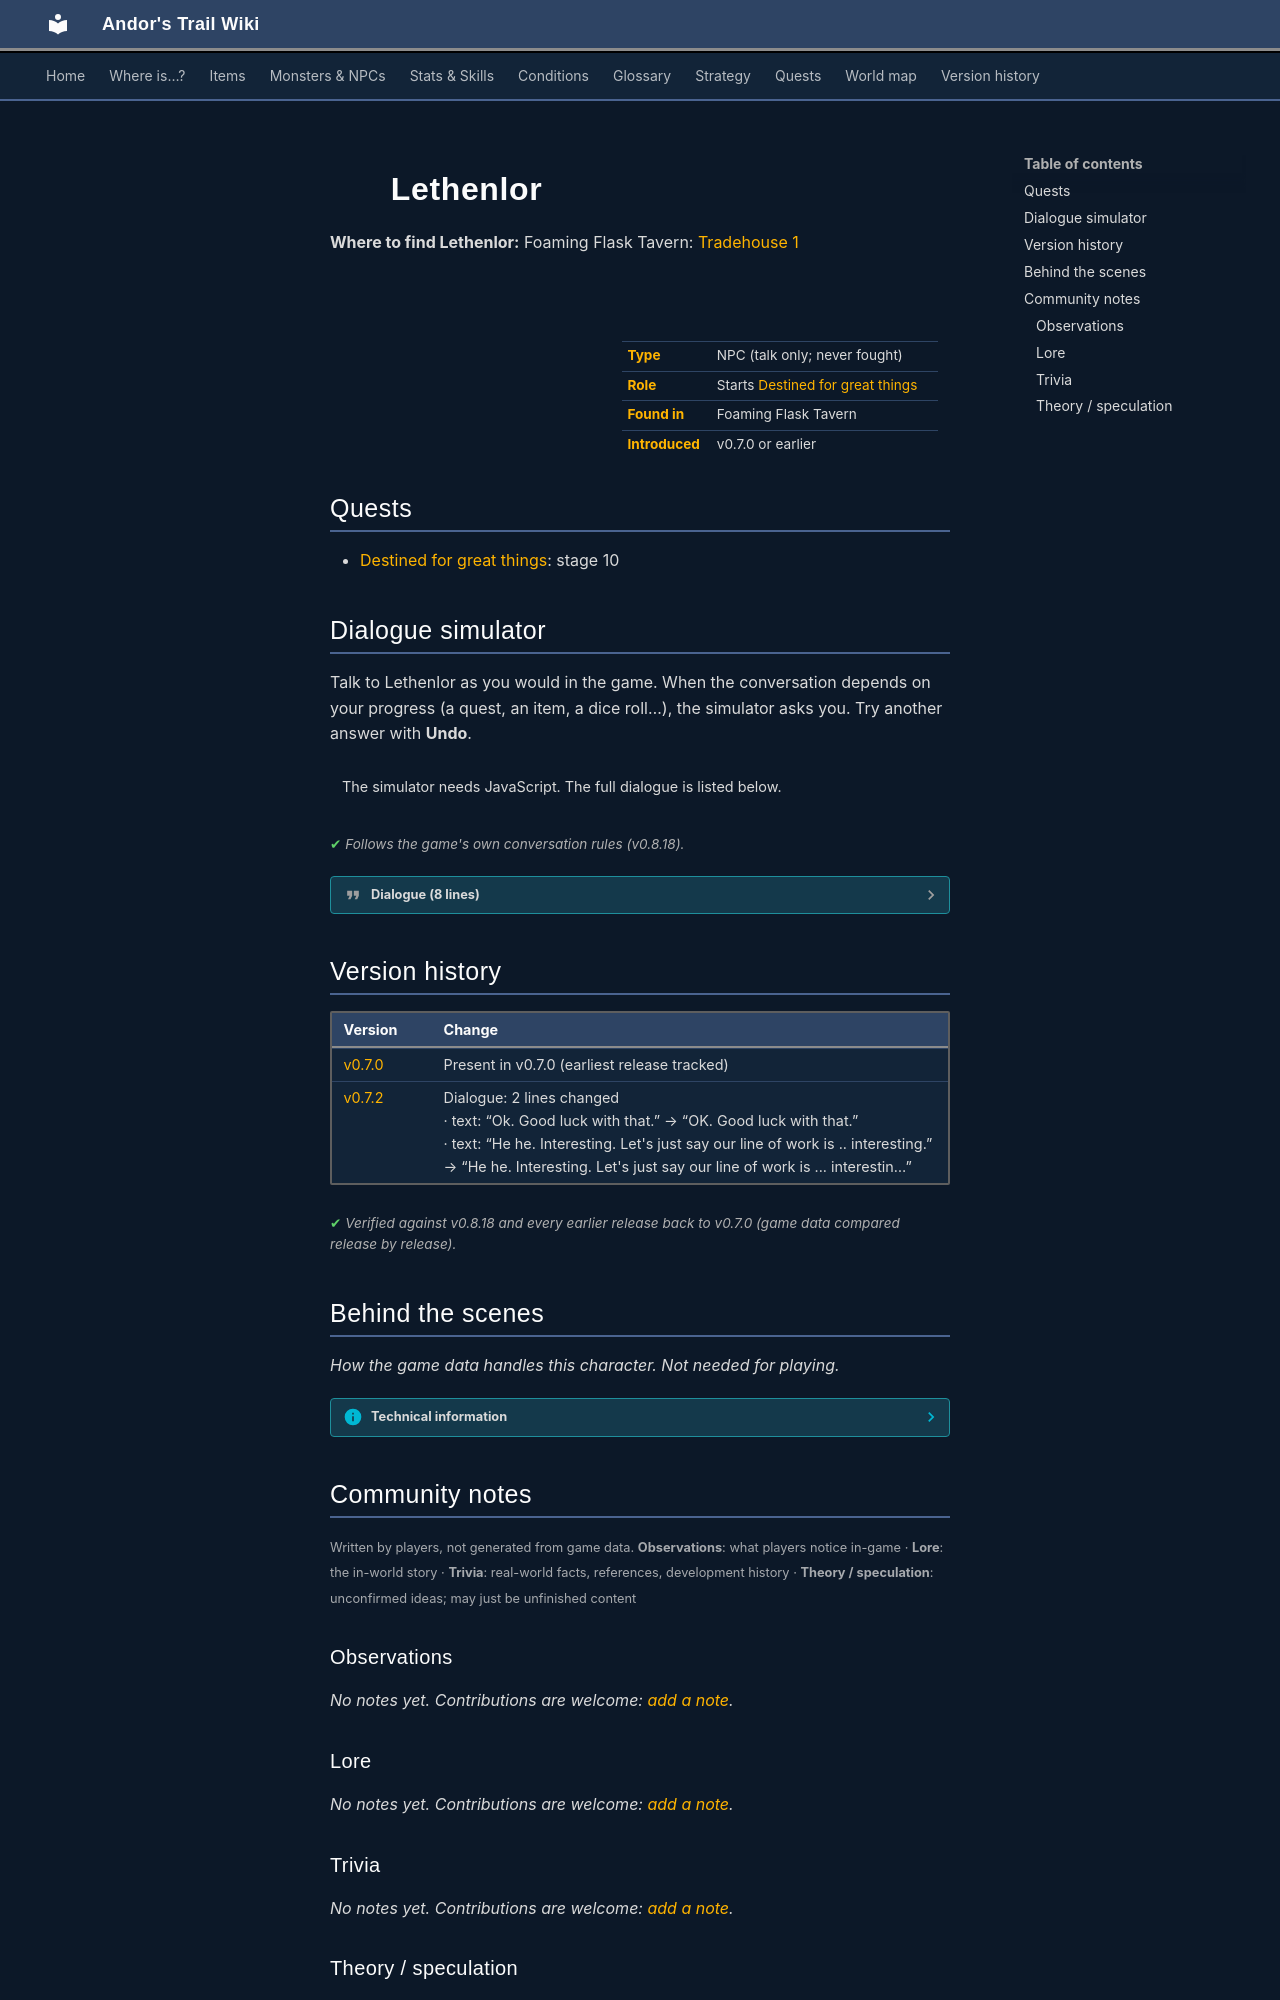

repository: asdfghjkl628/Andor-s-Trail-Wikiiii · page: monsters/lethenlor/index.html · generator: mkdocs

---
description: "Lethenlor is a non-player character (NPC) in Andor's Trail, found in Foaming Flask Tavern. Starts Destined for great things."
---

# ![](../assets/icons/monsters/monsters_tometik6_16.png){ .sprite } Lethenlor

**Where to find Lethenlor:** Foaming Flask Tavern: [Tradehouse 1](../maps/tradehouse1.md#pin-npc-lethenlor)

<div class="infobox" markdown>

<p class="ib-img"><img class="sprite" src="../../assets/icons/monsters/monsters_tometik6_16.png" alt=""></p>

| | |
|---|---|
| **Type** | NPC (talk only; never fought) |
| **Role** | Starts [Destined for great things](../quests/charwood1.md) |
| **Found in** | Foaming Flask Tavern |
| **Introduced** | v0.7.0 or earlier |

</div>

## Quests

- [Destined for great things](../quests/charwood1.md): stage 10

## Dialogue simulator

Talk to Lethenlor as you would in the game. When the conversation depends on your progress (a quest, an item, a dice roll…), the simulator asks you. Try another answer with **Undo**.

<div class="dlg-sim" data-src="../../assets/dialogue/lethenlor0.json" data-npc="Lethenlor" markdown="0"><noscript>The simulator needs JavaScript. The full dialogue is listed below.</noscript></div>

<p class="verified">Follows the game's own conversation rules (v0.8.18).</p>

??? quote "Dialogue (8 lines)"

    *Exactly as in the game files. Each line appears once; links jump to where a choice leads.*

    <span id="d-lethenlor0"></span>**`lethenlor0`** Lethenlor: “Can I help you?”

    - “Who are you?” → [lethenlor4](#d-lethenlor4)
    - “What is this place?” → [lethenlor1](#d-lethenlor1)
    - “Anything interesting happening around here?” → [lethenlor5](#d-lethenlor5)

    <span id="d-lethenlor4"></span>**`lethenlor4`** Lethenlor: “Does it matter? I don't know you, and you don't know me.”

    - “Wow, you're not very friendly, are you?” → [lethenlor2](#d-lethenlor2)
    - “What is this place?” → [lethenlor1](#d-lethenlor1)
    - “Anything interesting happening around here?” → [lethenlor5](#d-lethenlor5)

    <span id="d-lethenlor1"></span>**`lethenlor1`** Lethenlor: “Well, it's our cabin. What are you doing here, anyway?”

    - “I'm looking for my brother, Andor.” → [lethenlor3](#d-lethenlor3)
    - “Not much, maybe there is some loot in here that I can grab.” → [lethenlor2](#d-lethenlor2)
    - “Anything interesting happening around here?” → [lethenlor5](#d-lethenlor5)

    <span id="d-lethenlor5"></span>**`lethenlor5`** Lethenlor: “He he. Interesting. Let's just say our line of work is ... interesting.”

    - Next → [lethenlor6](#d-lethenlor6)

    <span id="d-lethenlor2"></span>**`lethenlor2`** Lethenlor: “Hrmpf. I think you had better leave.”


    <span id="d-lethenlor3"></span>**`lethenlor3`** Lethenlor: “OK. Good luck with that.”

    - “Who are you?” → [lethenlor4](#d-lethenlor4)
    - “Anything interesting happening around here?” → [lethenlor5](#d-lethenlor5)

    <span id="d-lethenlor6"></span>**`lethenlor6`** Lethenlor: “But never mind that. I heard there were some troubles up by the Charwood mining town recently.”

    - “Charwood, where's that?” → [lethenlor7](#d-lethenlor7)

    <span id="d-lethenlor7"></span>**`lethenlor7`** Lethenlor: “It's just northeast of here. Look for the Charwood cabin north of here.” — **effects:** sets stage 10 of [Destined for great things](../quests/charwood1.md#stage-10)




## Version history

| Version | Change |
|---|---|
| [v0.7.0](../versions/0.7.0.md) | Present in v0.7.0 (earliest release tracked) |
| [v0.7.2](../versions/0.7.2.md) | Dialogue: 2 lines changed<br>· text: “Ok. Good luck with that.” → “OK. Good luck with that.”<br>· text: “He he. Interesting. Let's just say our line of work is .. interesting.” → “He he. Interesting. Let's just say our line of work is ... interestin…” |

<p class="verified">Verified against v0.8.18 and every earlier release back to v0.7.0 (game data compared release by release).</p>


## Behind the scenes

*How the game data handles this character. Not needed for playing.*

??? info "Technical information"

    | | |
    |---|---|
    | Entry ID | `lethenlor` |
    | Type (wiki) | NPC |
    | Spawn group | `lethenlor` |
    | Loot table | – |
    | Conversation | `lethenlor0` |
    | Faction | – |
    | Movement | – |
    | Icon | `monsters_tometik6:16` |
    | Defined in | `res/raw/monsterlist_v070_npcs.json` |

    Raw data:

    ```json
    {
     "id": "lethenlor",
     "name": "Lethenlor",
     "iconID": "monsters_tometik6:16",
     "phraseID": "lethenlor0"
    }
    ```


## Community notes

<small>Written by players, not generated from game data. **Observations**: what players notice in-game · **Lore**: the in-world story · **Trivia**: real-world facts, references, development history · **Theory / speculation**: unconfirmed ideas; may just be unfinished content</small>

### Observations

*No notes yet. Contributions are welcome: [add a note](https://github.com/asdfghjkl628/Andor-s-Trail-Wikiiii/new/main/notes/monsters?filename=lethenlor.md&value=%23%23%20Observations%0A%0A%3C%21--%20what%20players%20notice%20in-game%20--%3E%0A%0A%23%23%20Lore%0A%0A%3C%21--%20the%20in-world%20story%20--%3E%0A%0A%23%23%20Trivia%0A%0A%3C%21--%20real-world%20facts%2C%20references%2C%20development%20history%20--%3E%0A%0A%23%23%20Theory%20/%20speculation%0A%0A%3C%21--%20unconfirmed%20ideas%3B%20may%20just%20be%20unfinished%20content%20--%3E%0A).*

### Lore

*No notes yet. Contributions are welcome: [add a note](https://github.com/asdfghjkl628/Andor-s-Trail-Wikiiii/new/main/notes/monsters?filename=lethenlor.md&value=%23%23%20Observations%0A%0A%3C%21--%20what%20players%20notice%20in-game%20--%3E%0A%0A%23%23%20Lore%0A%0A%3C%21--%20the%20in-world%20story%20--%3E%0A%0A%23%23%20Trivia%0A%0A%3C%21--%20real-world%20facts%2C%20references%2C%20development%20history%20--%3E%0A%0A%23%23%20Theory%20/%20speculation%0A%0A%3C%21--%20unconfirmed%20ideas%3B%20may%20just%20be%20unfinished%20content%20--%3E%0A).*

### Trivia

*No notes yet. Contributions are welcome: [add a note](https://github.com/asdfghjkl628/Andor-s-Trail-Wikiiii/new/main/notes/monsters?filename=lethenlor.md&value=%23%23%20Observations%0A%0A%3C%21--%20what%20players%20notice%20in-game%20--%3E%0A%0A%23%23%20Lore%0A%0A%3C%21--%20the%20in-world%20story%20--%3E%0A%0A%23%23%20Trivia%0A%0A%3C%21--%20real-world%20facts%2C%20references%2C%20development%20history%20--%3E%0A%0A%23%23%20Theory%20/%20speculation%0A%0A%3C%21--%20unconfirmed%20ideas%3B%20may%20just%20be%20unfinished%20content%20--%3E%0A).*
